The GitHub repository eddie772tw/R6Assist contains a labelled image folder "dataset" with 76 categories: Ace, Alibi, Amaru, Aruni, Ash, Azami, Bandit, Blackbeard, Blitz, Brava, Buck, capitão, Castle, Caveira, Clash, Deimos, Denari, Doc, Dokkaebi, Echo, Ela, Fenrir, Finka, Flores, Frost, Fuze, Glaz, Goyo, Gridlock, Grim, Hibana, Iana, Jackal, jäger, Kaid, Kali, Kapkan, Lesion, Lion, Maestro, Maverick, Melusi, Mira, Montagne, Mozzie, Mute, Nomad, Oryx, Osa, Pulse, Ram, Rauora, Recruit attacker, Recruit defender, Rook, Sens, Sentry, skopós, Sledge, Smoke, Solis, Striker, Tachanka, Thatcher, Thermite, Thorn, Thunderbird, Tubarao, Twitch, Valkyrie, Vigil, Wamai, Warden, Ying, Zero, Zofia. Examples follow, each with its label.

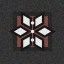
Label: Thunderbird

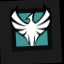
Label: Zofia

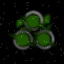
Label: Zero

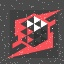
Label: Denari

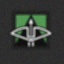
Label: capitão

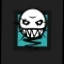
Label: Ela
